Photos from the image-classification dataset "Imagenes360" in the GitHub repository AgroJuan/Imagenes360. Its 6 classes are: aceptable, borrosa, correct, nitida, sobreexpuesta, subexpuesta.

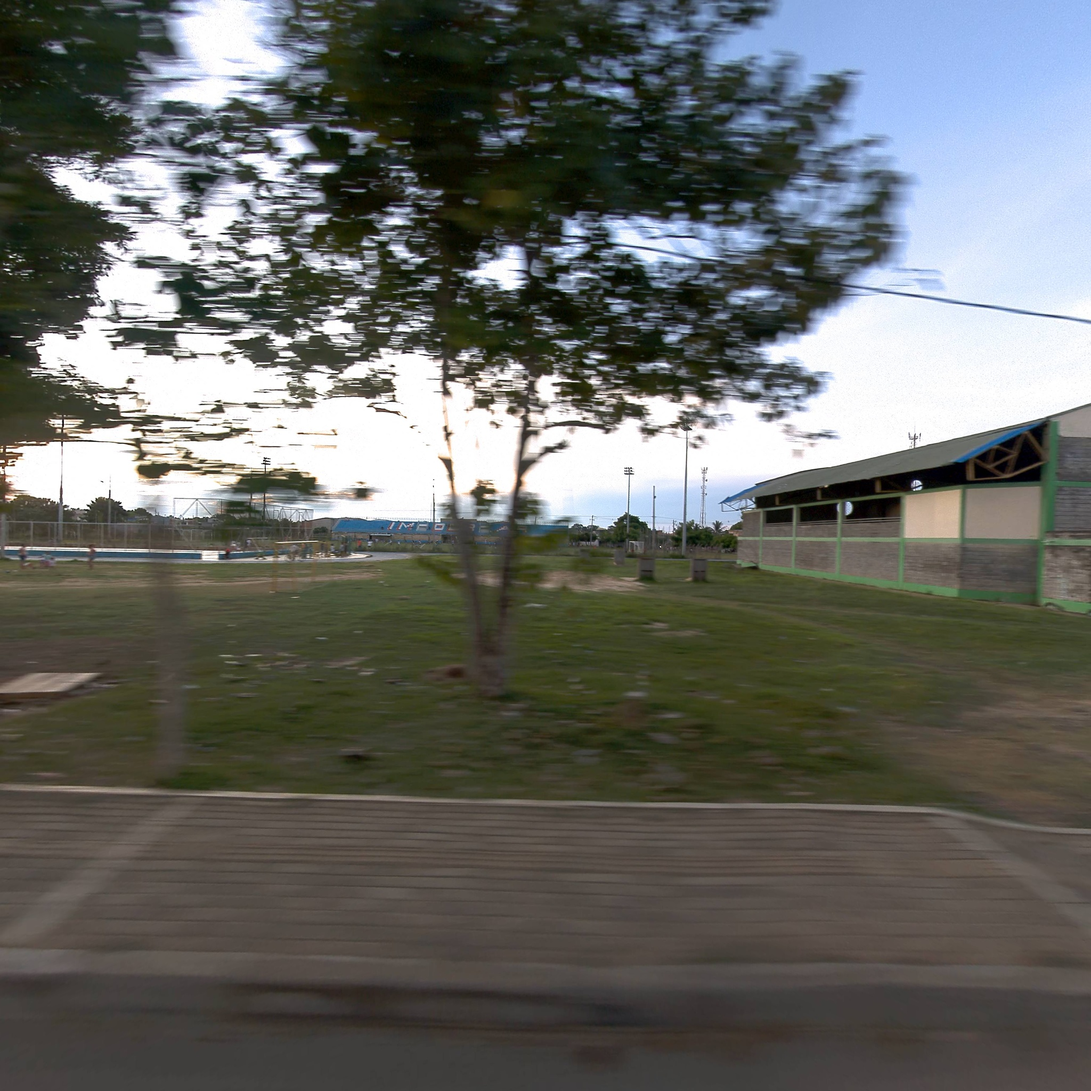
Label: aceptable

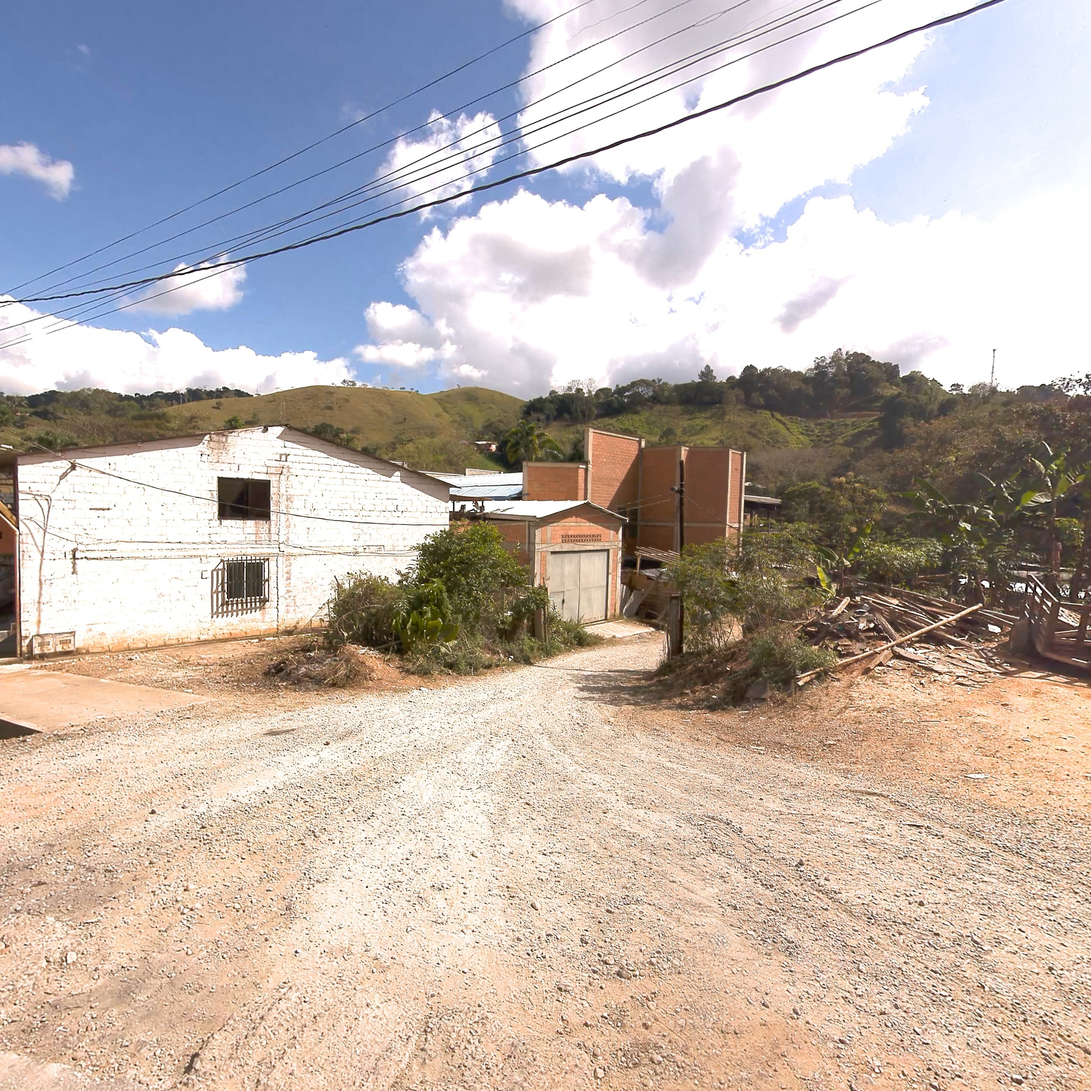
Label: nitida

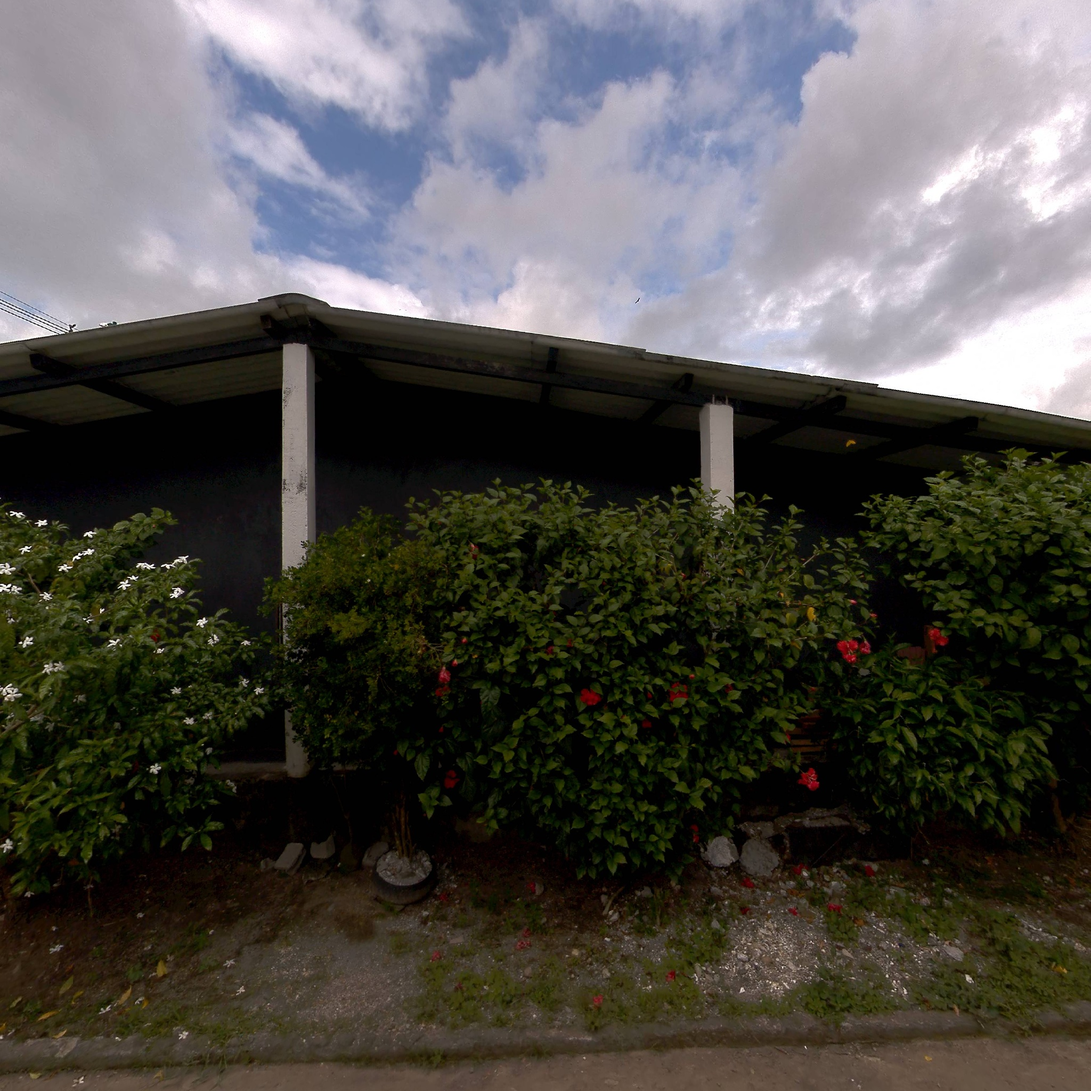
Label: nitida

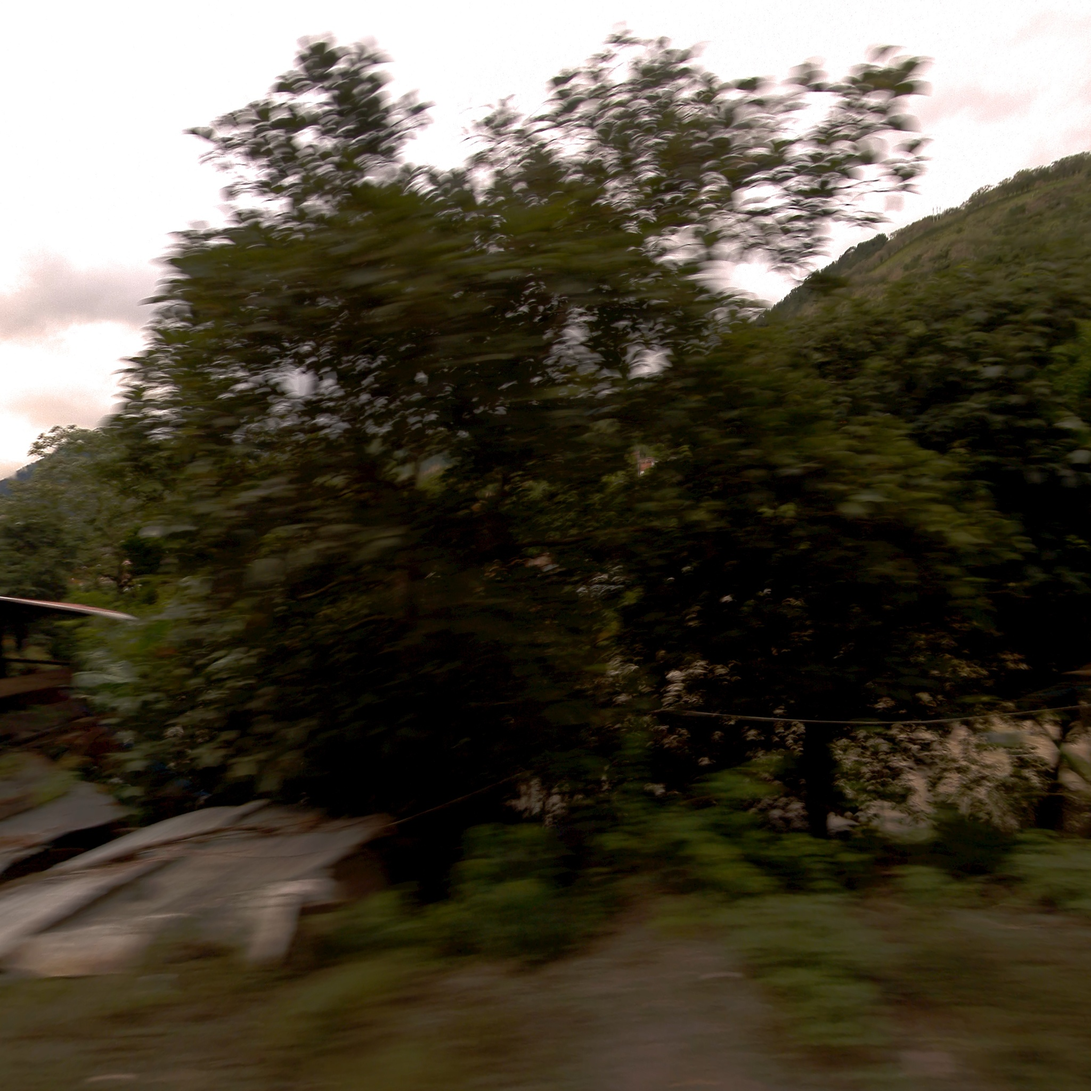
Label: borrosa

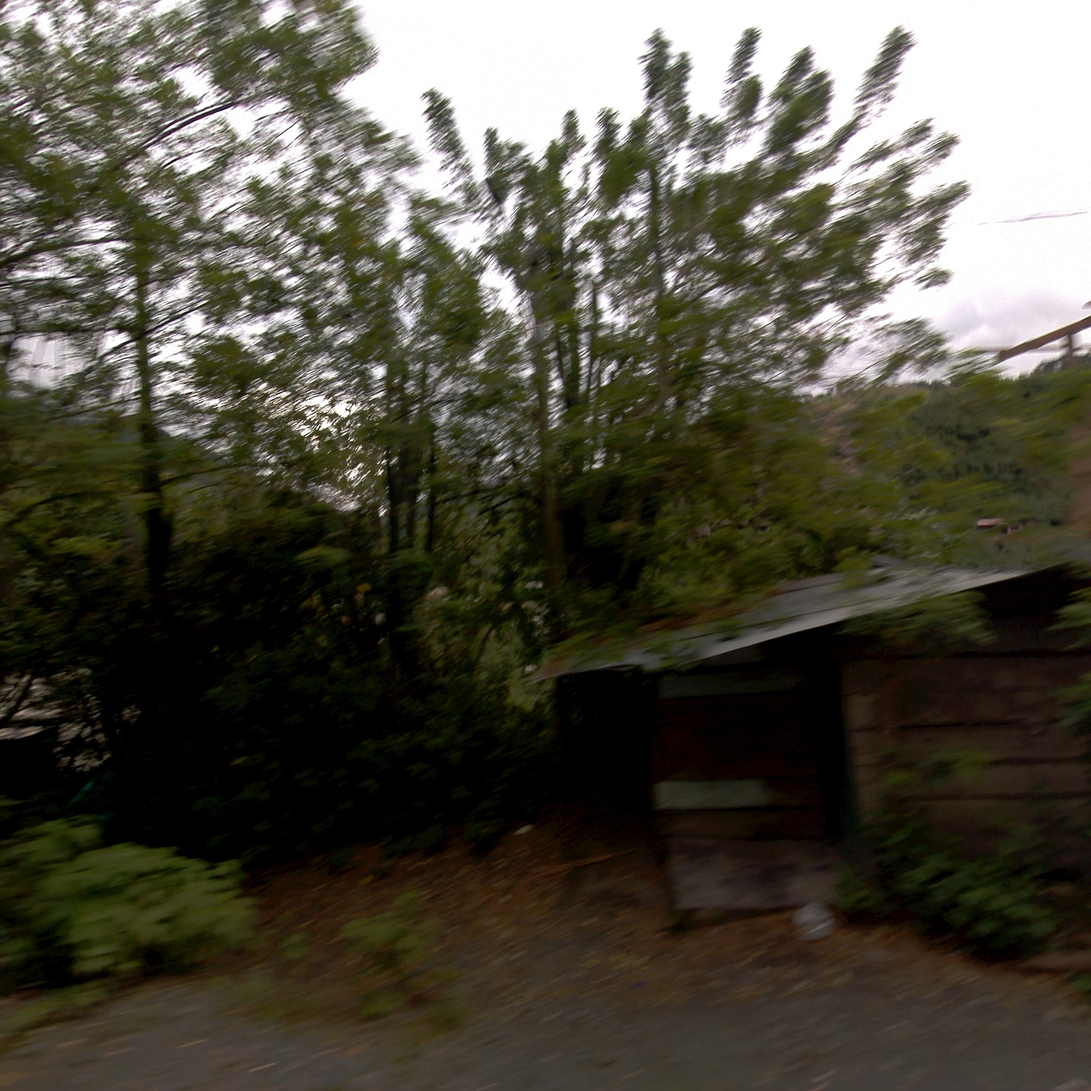
Label: correct

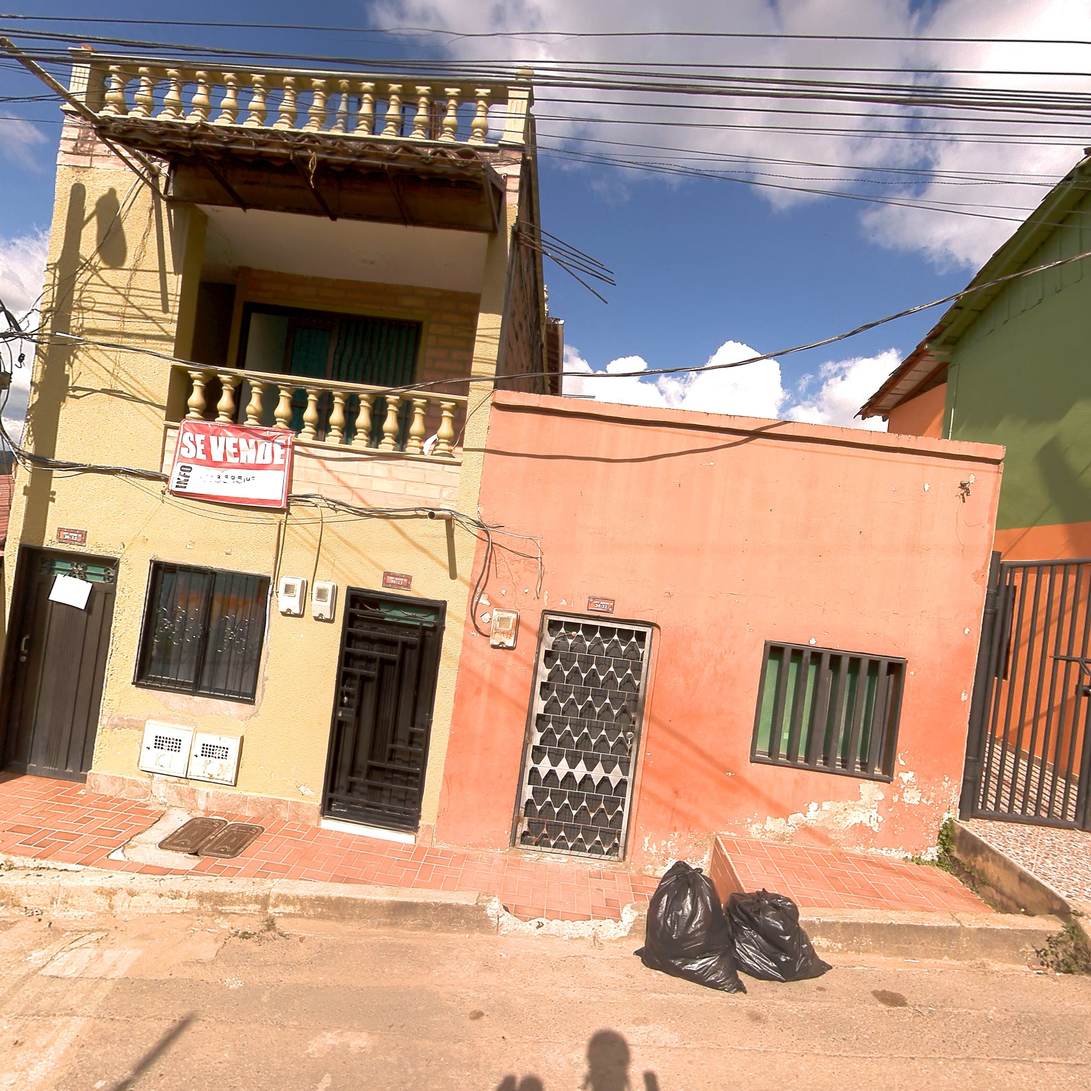
Label: correct
